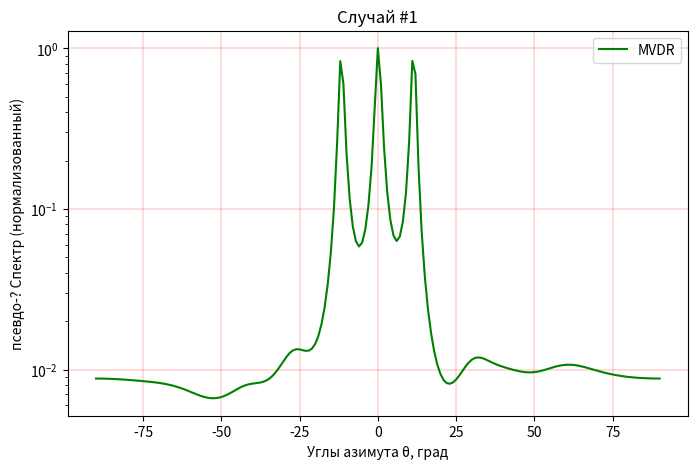
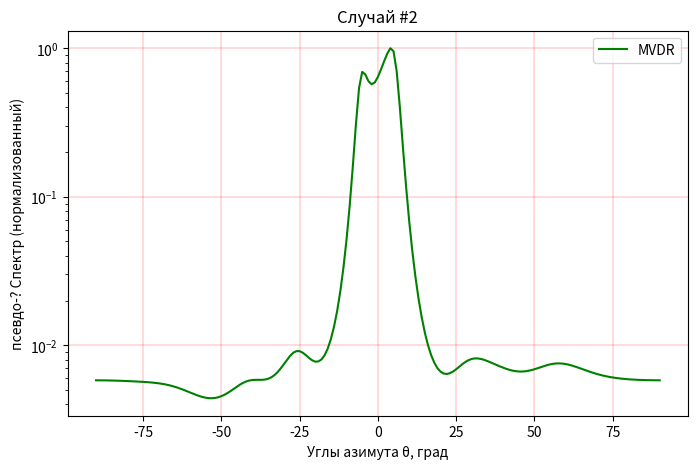
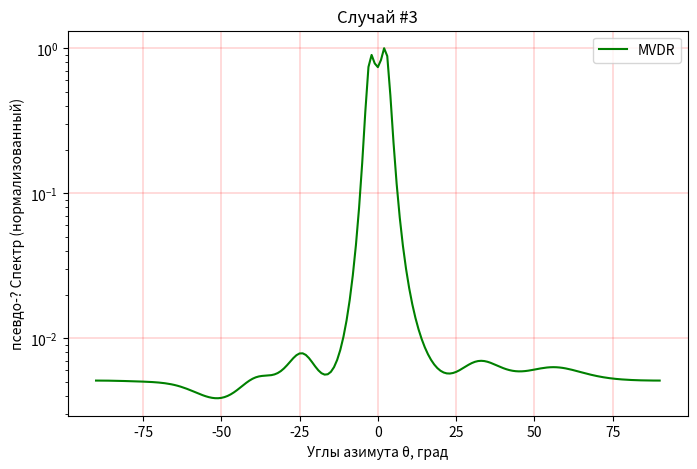

Write Python code to recreate these figures, in order.
import numpy as np
import matplotlib.pyplot as plt

M = 10  # количество элементов решетки (сенсоров)
SNR = 10  # Отношение сигнал-шум (dB)
d = 3  # количество источников ЭМ волн
N = 50  # количество "замеров" (snapshots)

S = (np.sign(np.random.randn(d, N)) + 1j * np.sign(np.random.randn(d, N))) / np.sqrt(2)  # QPSK - фазовая модуляция

W = (np.random.randn(M, N) + 1j * np.random.randn(M, N)) / np.sqrt(2) * 10 ** (-SNR / 20)  # AWGN - шум
# Общая формула:
# sqrt(N0/2)*(G1 + jG2),
# где G1 и G2 - независимые гауссовские процессы.
# т.к. Es(энергия символа) для QPSK равна 1 Вт, спектральная мощность шума (noise spectral density):
# N0 = (Es/N)^(-1) = SNR^(-1) [Вт] (принимаем в данном примере, что SNR = Es/N0);
# или в логарифмическом масштабе:
# SNR_dB = 10log10(SNR) => N0_dB = -10log10(SNR) = -SNR_dB [дБ];
# Нам дано значение SNR в логарифмической шкале (т.е. в дБ), переводим в линейную:
# SNR = 10^(SNR_dB/10) => sqrt(N0) = (10^(-SNR_dB/10))^(1/2) = 10^(-SNR_dB/20)

mu_R = 2 * np.pi / M  # ширина главного лепестка ХН

# разделение в одну/одну вторую/три десятых ширины луча
cases = [[-1., 0, 1.], [-0.5, 0, 0.5], [-0.3, 0, 0.3]]
for idxm, c in enumerate(cases):
    # углы прихода (пространственные частоты):
    mu_1 = c[0] * mu_R
    mu_2 = c[1] * mu_R
    mu_3 = c[2] * mu_R

    # сканирующие вектора
    a_1 = np.exp(1j * mu_1 * np.arange(M))
    a_2 = np.exp(1j * mu_2 * np.arange(M))
    a_3 = np.exp(1j * mu_3 * np.arange(M))

    A = (np.array([a_1, a_2, a_3])).T  # матрица сканирующих векторов
    X = np.dot(A, S) + W  # матрица принятых сигналов

    R = np.dot(X, np.matrix(X).H)

    thetas = np.arange(-90, 91) * (np.pi / 180)  # диапазон азимутов
    mus = np.pi * np.sin(thetas)  # диапазон пространственных частот
    a = np.empty((M, len(thetas)), dtype=complex)

    for idx, mu in enumerate(mus):
        a[:, idx] = np.exp(1j * mu * np.arange(M))

    # MVDR:
    S_MVDR = np.empty(len(thetas), dtype=complex)
    for idx in range(np.shape(a)[1]):
        a_idx = (a[:, idx]).reshape((M, 1))
        S_MVDR[idx] = 1 / (np.dot(np.matrix(a_idx).H, np.dot(np.linalg.pinv(R), a_idx)))

    plt.subplots(figsize=(8, 5), dpi=150)
    plt.semilogy(thetas * (180 / np.pi), np.real((S_MVDR / max(S_MVDR))), color='green', label='MVDR')
    plt.grid(color='r', linestyle='-', linewidth=0.2)
    plt.xlabel('Углы азимута θ, град')
    plt.ylabel('псевдо-? Спектр (нормализованный)')
    plt.legend()
    plt.title('Случай #' + str(idxm + 1))
    plt.show()
